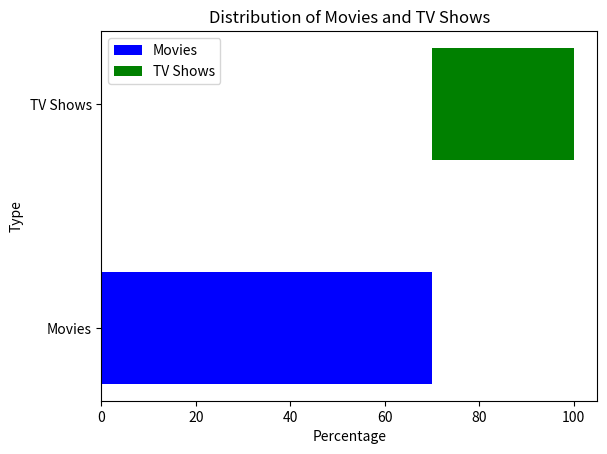

This figure's Python source:
import matplotlib.pyplot as plt

# Data for the bars
movies = 70
tv_shows = 30

# Creating the stacked bar chart
fig, ax = plt.subplots()
bar_width = 0.5

# Plot bars
ax.barh("Movies", movies, bar_width, label='Movies', color='blue')
ax.barh("TV Shows", tv_shows, bar_width, left=movies, label='TV Shows', color='green')

# Adding labels, title, and legend
ax.set_xlabel('Percentage')
ax.set_ylabel('Type')
ax.set_title('Distribution of Movies and TV Shows')
ax.legend()

plt.show()

# country = netflix['country'].explode()
# country_counts = country.value_counts().head(20)
# count_values = [str(count) for count in country_counts]
# fig = px.funnel(x=country_counts, y=country_counts.index, text= country_counts, labels={'x': 'Number of Content'})
# fig.update_traces(marker_color = '#b20710')
# fig.show()